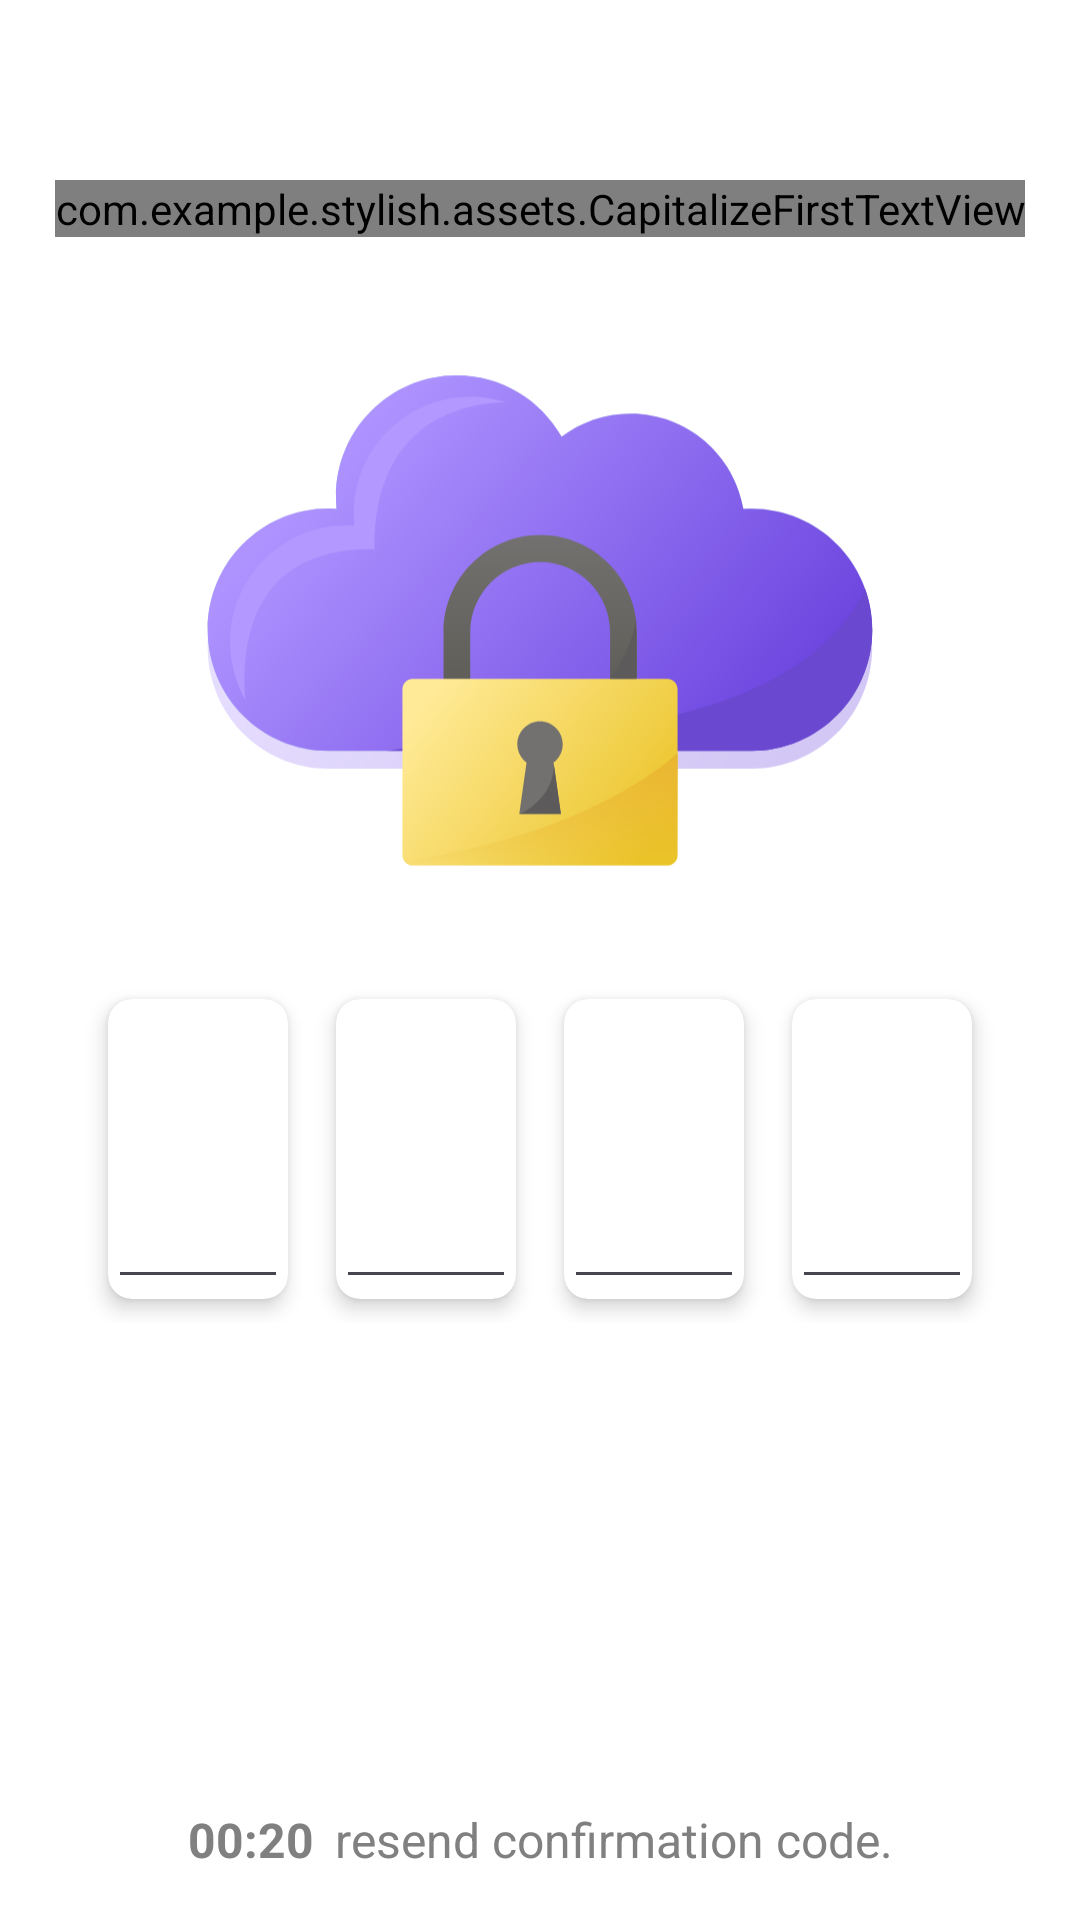

Reconstruct the res/layout file that produces this screen, plus the resources it refers to.
<!-- AndroidManifest.xml: application theme Theme.Stylish -->
<!-- res/layout/fragment_verification.xml -->
<?xml version="1.0" encoding="utf-8"?>
<FrameLayout xmlns:android="http://schemas.android.com/apk/res/android"
    xmlns:app="http://schemas.android.com/apk/res-auto"
    xmlns:tools="http://schemas.android.com/tools"
    android:layout_width="match_parent"
    android:layout_height="match_parent"
    tools:context=".ui.auth.fragment.VerificationFragment">


    <androidx.constraintlayout.widget.ConstraintLayout
        android:layout_width="match_parent"
        android:layout_height="match_parent">

        <com.example.stylish.assets.CapitalizeFirstTextView
            android:id="@+id/forget_pass_id"
            android:layout_width="wrap_content"
            android:layout_height="wrap_content"
            android:layout_gravity="center"
            android:layout_margin="60dp"
            android:fontFamily="@font/inter_bold"
            android:gravity="center"
            android:text="@string/verification_code"
            android:textAppearance="@style/head1"

            app:layout_constraintEnd_toEndOf="parent"
            app:layout_constraintStart_toStartOf="parent"
            app:layout_constraintTop_toTopOf="parent" />

        <ImageView
            android:id="@+id/imageViewVerf"
            android:layout_width="320dp"
            android:layout_height="230dp"
            android:src="@drawable/verf"
            app:layout_constraintEnd_toEndOf="parent"
            app:layout_constraintStart_toStartOf="parent"
            app:layout_constraintTop_toBottomOf="@id/forget_pass_id" />

        <LinearLayout
            android:id="@+id/linearLayout6"
            android:layout_width="match_parent"
            android:layout_height="wrap_content"
            android:gravity="center"
            android:orientation="vertical"
            android:padding="16dp"
            app:layout_constraintTop_toBottomOf="@+id/imageViewVerf">

            
            <LinearLayout
                android:layout_width="wrap_content"
                android:layout_height="wrap_content"
                android:layout_marginBottom="16dp"
                android:gravity="center"
                android:orientation="horizontal">

                
                <androidx.cardview.widget.CardView
                    android:layout_width="60dp"
                    android:layout_height="100dp"
                    android:layout_margin="8dp"
                    app:cardCornerRadius="8dp"
                    app:cardElevation="4dp">

                    <EditText
                        android:id="@+id/et_digit1"
                        android:layout_width="match_parent"
                        android:layout_height="match_parent"
                        android:gravity="center"
                        android:inputType="number"
                        android:maxLength="1"
                        android:textColor="#000"
                        android:textSize="24sp"

                        />
                </androidx.cardview.widget.CardView>

                
                <androidx.cardview.widget.CardView
                    android:layout_width="60dp"
                    android:layout_height="100dp"
                    android:layout_margin="8dp"
                    app:cardCornerRadius="8dp"
                    app:cardElevation="4dp">

                    <EditText
                        android:id="@+id/et_digit2"
                        android:layout_width="match_parent"
                        android:layout_height="match_parent"
                        android:gravity="center"
                        android:inputType="number"
                        android:maxLength="1"
                        android:textColor="#000"
                        android:textSize="24sp" />
                </androidx.cardview.widget.CardView>

                
                <androidx.cardview.widget.CardView
                    android:layout_width="60dp"
                    android:layout_height="100dp"
                    android:layout_margin="8dp"
                    app:cardCornerRadius="8dp"
                    app:cardElevation="4dp">

                    <EditText
                        android:id="@+id/et_digit3"
                        android:layout_width="match_parent"
                        android:layout_height="match_parent"
                        android:gravity="center"
                        android:inputType="number"
                        android:maxLength="1"
                        android:textColor="#000"
                        android:textSize="24sp" />
                </androidx.cardview.widget.CardView>

                
                <androidx.cardview.widget.CardView
                    android:layout_width="60dp"
                    android:layout_height="100dp"
                    android:layout_margin="8dp"
                    app:cardCornerRadius="8dp"
                    app:cardElevation="4dp">

                    <EditText
                        android:id="@+id/et_digit4"
                        android:layout_width="match_parent"
                        android:layout_height="match_parent"
                        android:gravity="center"
                        android:inputType="number"
                        android:maxLength="1"
                        android:textColor="#000"
                        android:textSize="24sp" />
                </androidx.cardview.widget.CardView>

            </LinearLayout>


        </LinearLayout>
        
        <LinearLayout
            android:id="@+id/verf_timer_layout"
            android:layout_width="wrap_content"
            android:layout_height="wrap_content"
            android:gravity="center"
            android:orientation="horizontal"
            android:padding="16dp"
            app:layout_constraintBottom_toBottomOf="parent"
            app:layout_constraintEnd_toEndOf="parent"
            app:layout_constraintStart_toStartOf="parent"

            >
            <TextView
                android:id="@+id/tv_timer_min"
                android:layout_width="wrap_content"
                android:layout_height="wrap_content"
                android:text="00"
                android:textColor="#808080"
                android:textSize="16sp"
                android:textStyle="bold"
                />

            <TextView
                android:layout_width="wrap_content"
                android:layout_height="wrap_content"
                android:text=":"
                android:textColor="#808080"
                android:textSize="16sp"
                android:textStyle="bold"
                />
            <TextView
                android:id="@+id/tv_timer_sec"
                android:layout_width="wrap_content"
                android:layout_height="wrap_content"
                android:text="20"
                android:textColor="#808080"
                android:textSize="16sp"
                android:textStyle="bold"
                />

            <TextView
                android:id="@+id/tv_timer"
                android:layout_width="wrap_content"
                android:layout_height="wrap_content"
                android:layout_marginStart="7dp"
                android:text="resend confirmation code."
                android:textColor="#808080"
                android:textSize="16sp" />
        </LinearLayout>


    </androidx.constraintlayout.widget.ConstraintLayout>

</FrameLayout>
<!-- resources referenced by this layout -->
<resources>
  <!-- drawable verf: vector/xml drawable (drawable, 5410 chars, omitted) -->
  <string name="verification_code">Verification Code</string>
  <style name="head1">
          <item name="android:textSize">28sp</item>
          <item name="android:letterSpacing">-0.01</item>
          <item name="android:textColor">?attr/colorOnBackground</item>
          <item name="android:textStyle">bold</item>
          <item name="android:fontFamily">@font/inter_bold</item>
      </style>
  <style name="Theme.Stylish" parent="Base.Theme.Stylish" />
  <style name="Base.Theme.Stylish" parent="Theme.Material3.Light.NoActionBar">
          
          <item name="colorPrimary">@color/primary_color</item>
          <item name="colorOnPrimary">@color/white</item>
          <item name="colorSecondary">@color/secondrey_text_color_dark</item>
          <item name="colorItemBackground">@color/field_color_light</item>
          <item name="colorBrandBackground">@color/field_color_light</item>
  
  
          
          <item name="navigationBackground">@color/background_color_light</item>
  
          <item name="android:colorBackground">@color/background_color_light</item>
          <item name="colorBackgroundFloating">@color/field_color_light</item>
  
          
          <item name="colorOnBackground">@color/text_color_light</item>
          <item name="colorOnSurface">@color/secondrey_text_color_light</item>
  
          
          <item name="colorOutline">@color/field_color_light</item>
      </style>
  <color name="primary_color">#9775FA</color>
  <color name="white">#FFFFFFFF</color>
  <color name="secondrey_text_color_dark">#8F959E</color>
  <color name="field_color_light">#F5F6FA</color>
  <color name="background_color_light">#FFFFFF</color>
  <color name="text_color_light">#1D1E20</color>
  <color name="secondrey_text_color_light">#8F959E</color>
</resources>
